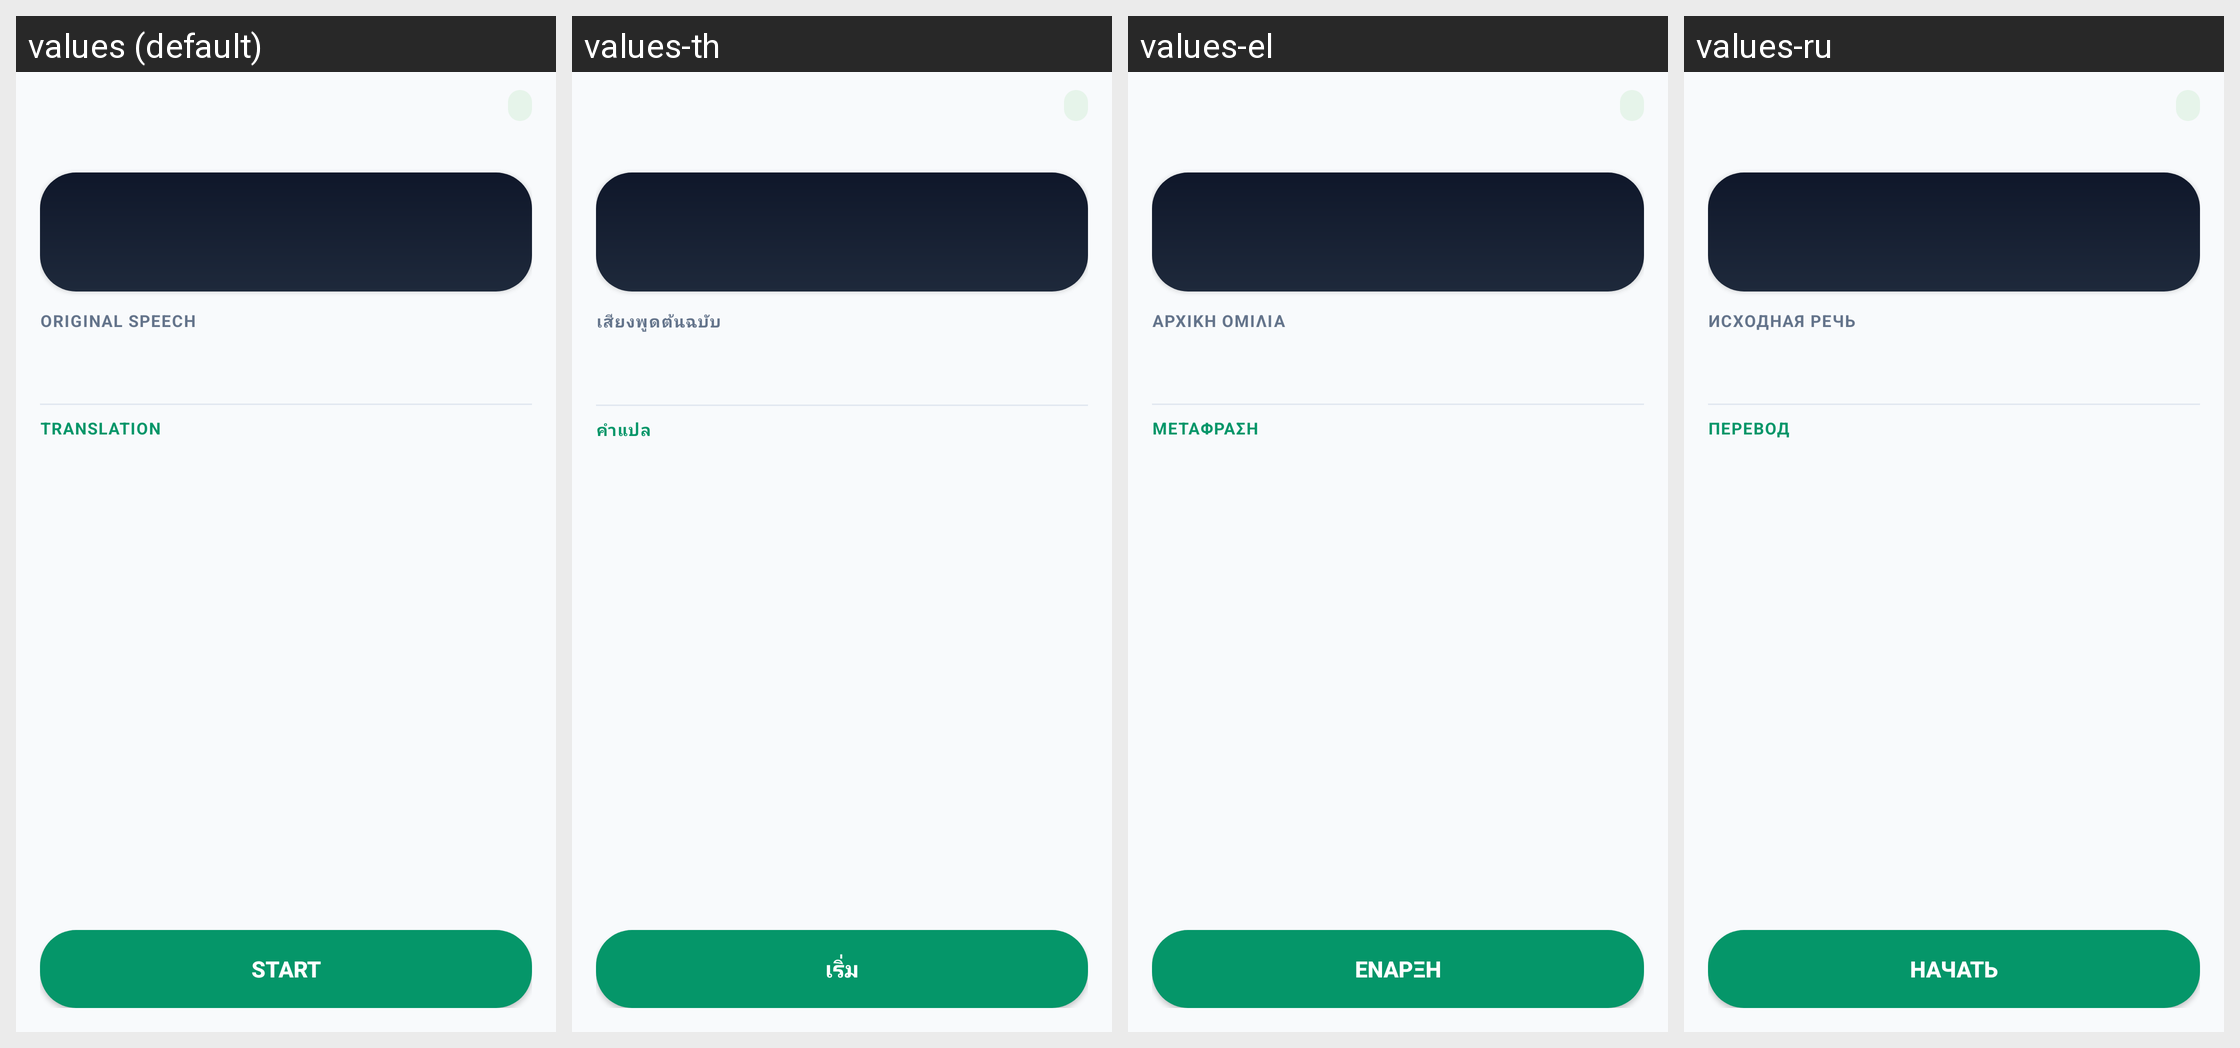

Here is an Android app screen in its default locale and in the app's own translations. Write out the translated-string differences for the strings that appear on this screen.
Android screen res/layout/content_live.xml rendered under 4 locales, left to right: values (default), values-th, values-el, values-ru. Device: Nexus 5 (rendered at 1080×1920; each locale shown at half size, 540×960, under a caption strip naming it); theme Theme.TextGate.
Other locales in the repository, not shown: values-ar, values-bg, values-ca, values-cs, values-da, values-de, values-es, values-et, values-fa, values-fi, values-fr, values-hi, values-hr, values-hu, values-in, values-it, values-iw, values-ja, values-ko, values-lt, values-lv, values-ms, values-nb, values-nl, values-pl, values-pt, values-pt-rBR, values-ro, values-sk, values-sl, values-sr, values-tr, values-uk, values-vi, values-zh, values-zh-rCN.
Strings drawn on this screen, with the default value and each locale's value (text and hints the layout hard-codes, and strings that could not be matched under every locale, appear in the picture but are not listed):

live_label_original_transcript
  values: Original speech
  values-th: เสียงพูดต้นฉบับ
  values-el: Αρχική ομιλία
  values-ru: Исходная речь

live_label_translation_transcript
  values: Translation
  values-th: คำแปล
  values-el: Μετάφραση
  values-ru: Перевод

live_button_start
  values: Start
  values-th: เริ่ม
  values-el: Έναρξη
  values-ru: Начать
